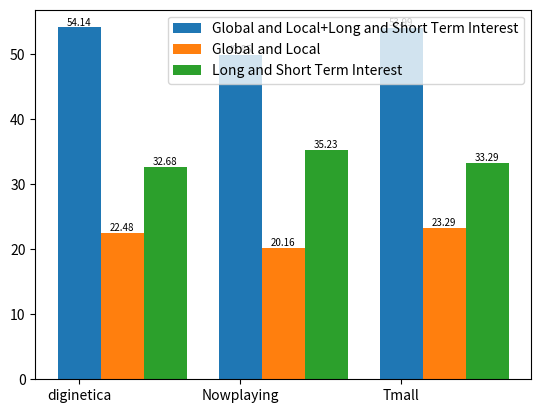

Recreate this plot in Python.
import numpy as np
import matplotlib.pyplot as plt

size = 3
a = [54.1375,49.8455,53.9929]
b = [22.4806,20.1639,23.2889]
c = [32.6821,35.2267,33.2921]
x = np.arange(size)
total_width, n = 0.8, 3
width = total_width / n
x = x - (total_width - width) / 2

plt.bar(x, a, width=width, label="Global and Local+Long and Short Term Interest")
plt.bar(x + width, b, width=width, label="Global and Local")
plt.bar(x + 2*width, c, width=width, label="Long and Short Term Interest")

x_labels = ['diginetica','Nowplaying','Tmall']
plt.xticks(x, x_labels)
# 用第1组...替换横坐标x的值
for i, j in zip(x, a):
    plt.text(i, j + 0.01, "%.2f" % j, ha="center", va="bottom", fontsize=7)
for i, j in zip(x + width, b):
    plt.text(i, j + 0.01, "%.2f" % j, ha="center", va="bottom", fontsize=7)
for i, j in zip(x + 2 * width, c):
    plt.text(i, j + 0.01, "%.2f" % j, ha="center", va="bottom", fontsize=7)

# 显示图例
plt.legend()
# 显示柱状图
plt.show()
